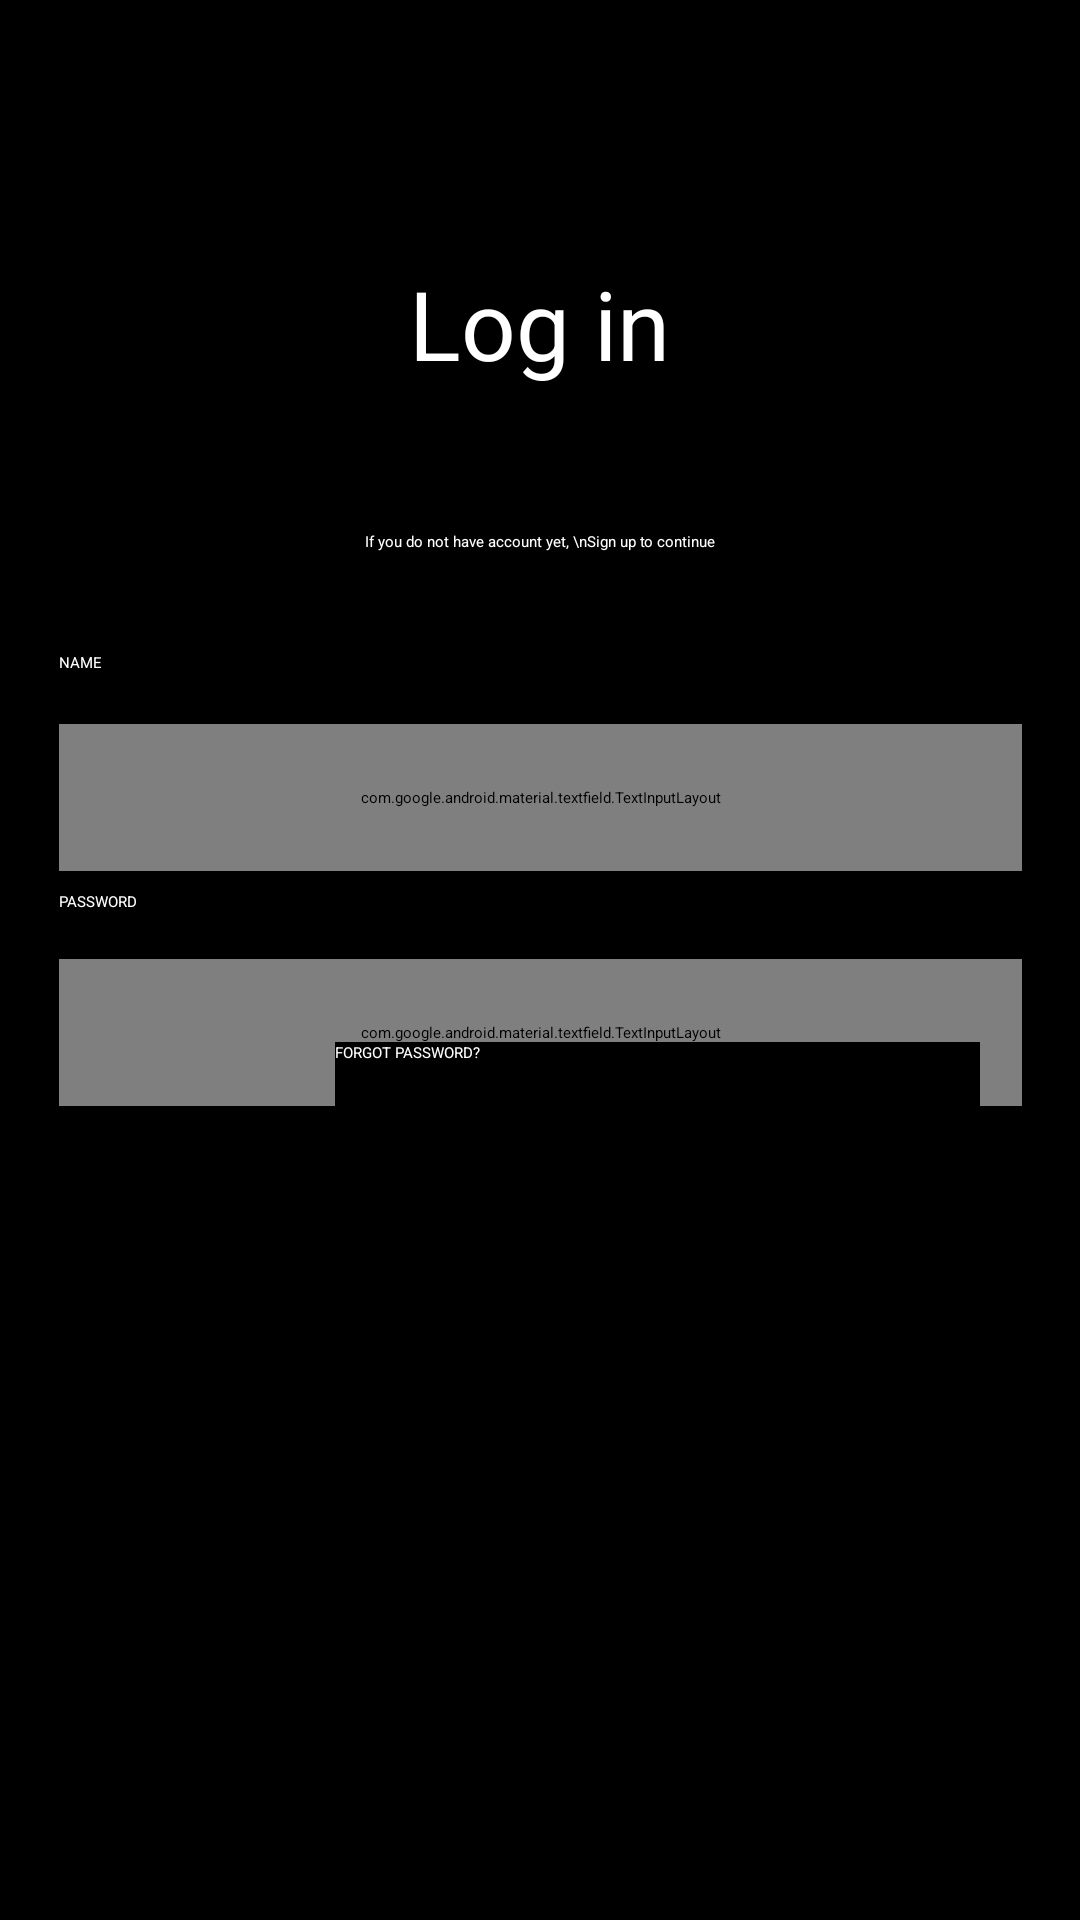

This screen was rendered from an Android layout file. Write that file and the resources it references.
<!-- AndroidManifest.xml: application theme Theme.MyBaby6 -->
<!-- res/layout/login.xml -->
<?xml version="1.0" encoding="utf-8"?>
<androidx.constraintlayout.widget.ConstraintLayout xmlns:android="http://schemas.android.com/apk/res/android"
    xmlns:app="http://schemas.android.com/apk/res-auto"
    xmlns:tools="http://schemas.android.com/tools"
    android:id="@+id/linearLayout"
    android:layout_width="match_parent"
    android:layout_height="match_parent"
    android:background="@color/black"
    tools:context=".MainActivity">

    <TextView
        android:id="@+id/login"
        android:layout_width="321dp"
        android:layout_height="88dp"
        android:gravity="center"
        android:text="Log in"
        android:textColor="@color/white"
        android:textSize="32sp"
        app:layout_constraintBottom_toBottomOf="parent"
        app:layout_constraintEnd_toEndOf="parent"
        app:layout_constraintHorizontal_bias="0.496"
        app:layout_constraintStart_toStartOf="parent"
        app:layout_constraintTop_toTopOf="parent"
        app:layout_constraintVertical_bias="0.116" />

    <Button
        android:id="@+id/signUpLOG"
        android:layout_width="324dp"
        android:layout_height="57dp"
        android:background="@color/black"
        android:gravity="center"
        android:text="If you do not have account yet, \nSign up to continue"
        android:textColor="@color/white"
        app:layout_constraintBottom_toBottomOf="parent"
        app:layout_constraintEnd_toEndOf="parent"
        app:layout_constraintStart_toStartOf="parent"
        app:layout_constraintTop_toBottomOf="@+id/login"
        app:layout_constraintVertical_bias="0.0" />

    <TextView
        android:id="@+id/nameLOG"
        android:layout_width="321dp"
        android:layout_height="17dp"
        android:text="NAME"
        android:textColor="@color/white"
        app:layout_constraintBottom_toBottomOf="parent"
        app:layout_constraintEnd_toEndOf="parent"
        app:layout_constraintStart_toStartOf="parent"
        app:layout_constraintTop_toBottomOf="@+id/signUpLOG"
        app:layout_constraintVertical_bias="0.01999998" />

    <com.google.android.material.textfield.TextInputLayout
        android:id="@+id/enterNameLOG"
        android:layout_width="321dp"
        android:layout_height="49dp"
        android:textColorHint="@color/white"
        app:layout_constraintBottom_toBottomOf="parent"
        app:layout_constraintEnd_toEndOf="parent"
        app:layout_constraintStart_toStartOf="parent"
        app:layout_constraintTop_toBottomOf="@+id/nameLOG"
        app:layout_constraintVertical_bias="0.01999998">

        <com.google.android.material.textfield.TextInputEditText
            android:layout_width="match_parent"
            android:background="@drawable/my_button_bg"
            android:layout_height="match_parent"
            android:hint=" Petr Ivanov"
            android:inputType="textPersonName"
            android:textColor="@color/white" />
    </com.google.android.material.textfield.TextInputLayout>

    <TextView
        android:id="@+id/passwordLOG"
        android:layout_width="321dp"
        android:layout_height="17dp"
        android:text="PASSWORD"
        android:textColor="@color/white"
        app:layout_constraintBottom_toBottomOf="parent"
        app:layout_constraintEnd_toEndOf="parent"
        app:layout_constraintStart_toStartOf="parent"
        app:layout_constraintTop_toBottomOf="@+id/enterNameLOG"
        app:layout_constraintVertical_bias="0.01999998" />

    <com.google.android.material.textfield.TextInputLayout
        android:id="@+id/enterPasswordLOG"
        android:layout_width="321dp"
        android:layout_height="49dp"
        android:textColorHint="@color/white"
        app:layout_constraintBottom_toBottomOf="parent"
        app:layout_constraintEnd_toEndOf="parent"
        app:counterEnabled="true"
        app:counterMaxLength="10"
        app:layout_constraintStart_toStartOf="parent"
        app:layout_constraintTop_toBottomOf="@+id/passwordLOG"
        app:layout_constraintVertical_bias="0.01999998">

        <com.google.android.material.textfield.TextInputEditText
            android:layout_width="match_parent"
            android:layout_height="wrap_content"
            android:background="@drawable/my_button_bg"
            android:hint=" ******"
            android:textColor="@color/white"
            android:inputType="text"
            />
    </com.google.android.material.textfield.TextInputLayout>

    <Button
        android:id="@+id/signInLOG"
        android:layout_width="321dp"
        android:layout_height="60dp"
        android:backgroundTint="@color/white"
        android:onClick="confirmInput"
        android:text="Log in"
        android:textColor="@color/black"
        android:textSize="14sp"
        android:textStyle="bold"
        app:layout_constraintBottom_toBottomOf="parent"
        app:layout_constraintEnd_toEndOf="parent"
        app:layout_constraintHorizontal_bias="0.488"
        app:layout_constraintStart_toStartOf="parent"
        app:layout_constraintTop_toTopOf="parent"
        app:layout_constraintVertical_bias="0.681" />

    <Button
        android:id="@+id/ForgotPassword"
        android:layout_width="215dp"
        android:layout_height="44dp"
        android:background="@color/black"
        android:text="FORGOT PASSWORD?"
        android:textColor="@color/white"
        app:layout_constraintBottom_toBottomOf="parent"
        app:layout_constraintEnd_toEndOf="parent"
        app:layout_constraintHorizontal_bias="0.77"
        app:layout_constraintStart_toStartOf="parent"
        app:layout_constraintTop_toTopOf="parent"
        app:layout_constraintVertical_bias="0.583" />


</androidx.constraintlayout.widget.ConstraintLayout>
<!-- resources referenced by this layout -->
<resources>

  <!-- not gathered from this repository: default colours our renderer supplied (Android Studio template values) -->
  <color name="black">#FF000000</color>
  <color name="white">#FFFFFFFF</color>
</resources>
